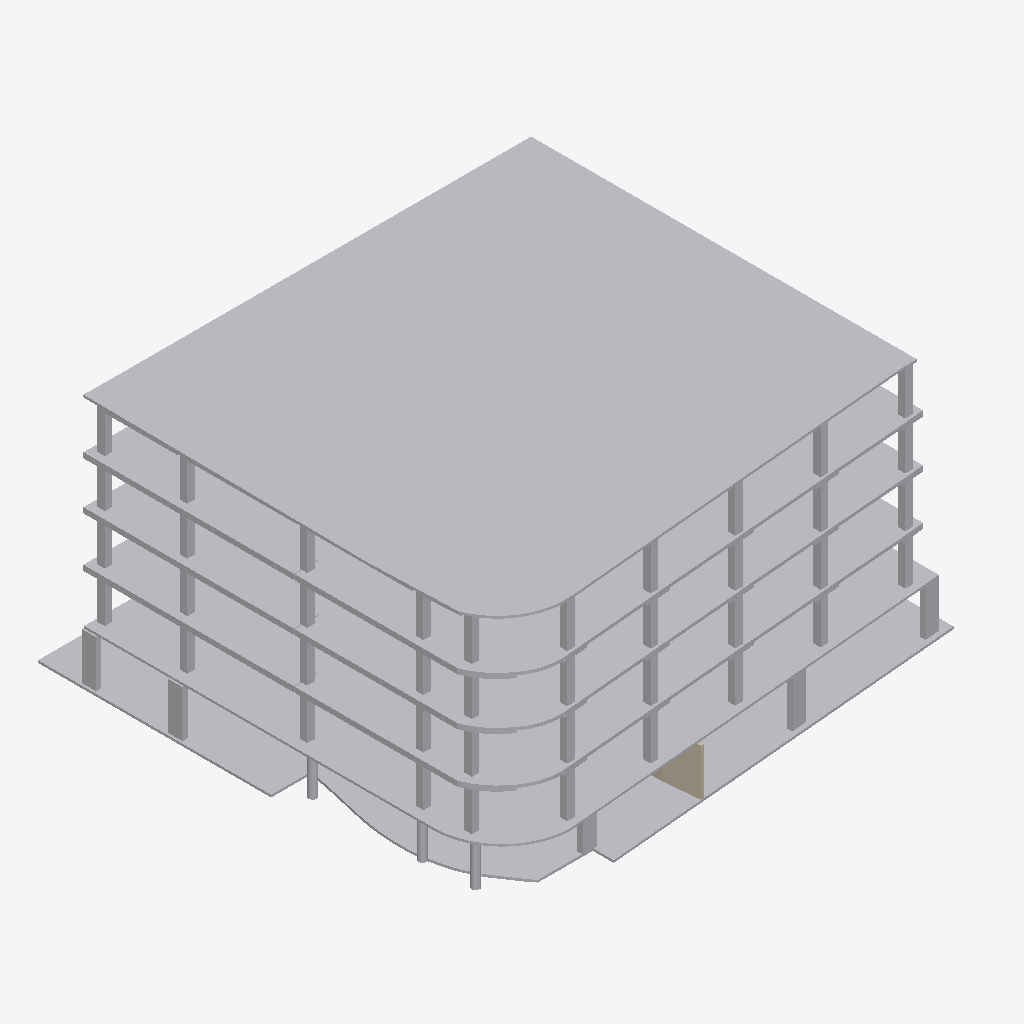
Isometric view of an IFC building model (IFC-SPF (STEP), schema IFC2X3, length unit millimetre), seen from the south-west, elements coloured by IFC class (only those large enough to see are counted): 2 walls (beige), 1 other element (light grey).
Extent 31.2 m × 29.6 m × 15.9 m (x, y, z). Storeys (1): Default Building Storey at 0.00 m. Elements (35): 34 IfcWall, 1 IfcBuildingElementProxy.

HEADER;
FILE_DESCRIPTION(('ViewDefinition [CoordinationView]'),'2;1');
FILE_NAME('','2022-11-18T11:19:36',(''),(''),'','SketchUp Pro 2015','');
FILE_SCHEMA(('IFC2X3'));
ENDSEC;
DATA;
#1=IFCPROJECT('2Er5HAlJn4LfnswmvbwRYJ',#2,'Default Project','Description of Default Project',$,$,$,(#20),#7);
#24=IFCSITE('31gsLkj_n7ywLjZn4JhvAz',#2,'Default Site','Description of Default Site',$,#25,$,$,.ELEMENT.,(24,28,0),(54,25,0),10.0,$,$);
#30=IFCBUILDING('2ROEGBoKj1Gfv_PNtYy6hz',#2,'Default Building','Description of Default Building',$,#31,$,$,.ELEMENT.,$,$,#36);
#37=IFCBUILDINGSTOREY('1MDreYn5f5T8$AfvNDbikQ',#2,'Default Building Storey','Description of Default Building Storey',$,#38,$,$,.ELEMENT.,0.0);
#1815=IFCBUILDINGELEMENTPROXY('0YaunL8pDDvhZhqluzuq8O',#2,'Object','Description of Object',$,#1816,#1821,$,$);
#1555=IFCWALL('1Lj55$dnPDAAWWhW6OIBkJ',#2,'Object','Description of Object',$,#1556,#1561,$);
#1399=IFCWALL('1Lj55$dnPDAAWWhW6OIBkJ',#2,'Object','Description of Object',$,#1400,#1405,$);
ENDSEC;
